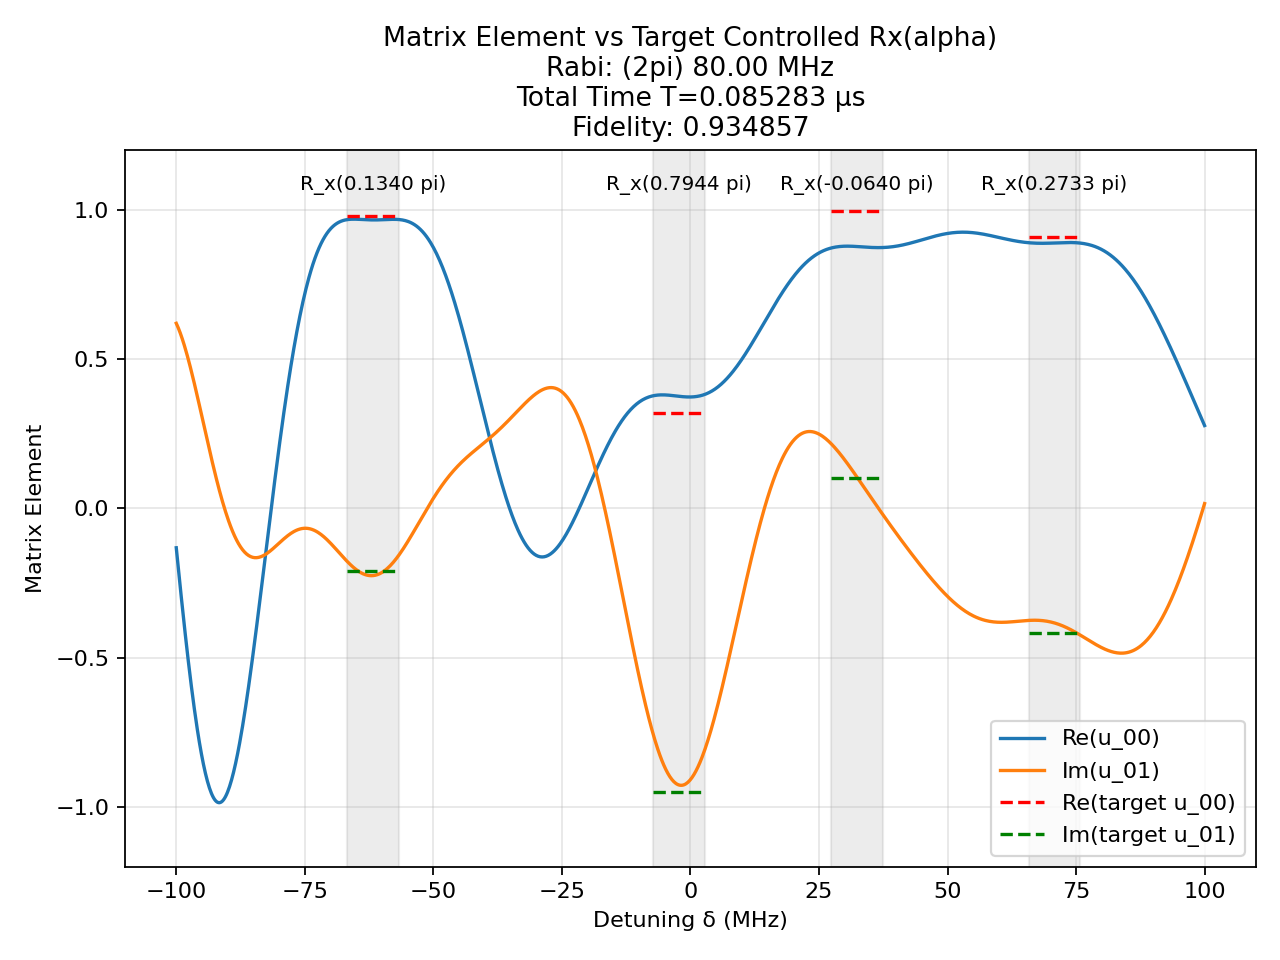

Source data for this figure (header and first rows):
t (us), H_x (2pi MHz), H_z (2pi MHz)
0.001589, -80.0, 0.0
0.00125, 0.0, 100.0
6.953730617111617e-05, 80.0, 0.0
0.00125, 0.0, 100.0
0.001816, 80.0, 0.0
0.00125, 0.0, 100.0
0.002147, -80.0, 0.0
0.00125, 0.0, 100.0
0.002188, 80.0, 0.0
0.00125, 0.0, 100.0
0.001002, -80.0, 0.0
0.00125, 0.0, 100.0
7.737843573046549e-05, 80.0, 0.0
0.00125, 0.0, 100.0
0.001599, 80.0, 0.0
0.00125, 0.0, 100.0
0.001459, 80.0, 0.0
0.00125, 0.0, 100.0
0.001493, -80.0, 0.0
0.00125, 0.0, 100.0
0.004057, -80.0, 0.0
0.00125, 0.0, 100.0
0.0024, 80.0, 0.0
0.00125, 0.0, 100.0
0.001614, -80.0, 0.0
0.00125, 0.0, 100.0
0.0009818, -80.0, 0.0
0.00125, 0.0, 100.0
0.0009345, 80.0, 0.0
0.00125, 0.0, 100.0
0.001666, 80.0, 0.0
0.00125, 0.0, 100.0
0.0006903, 80.0, 0.0
0.00125, 0.0, 100.0
0.001244, -80.0, 0.0
0.00125, 0.0, 100.0
0.004035, 80.0, 0.0
0.00125, 0.0, 100.0
0.0005695, -80.0, 0.0
0.00125, 0.0, 100.0
0.002339, 80.0, 0.0
0.00125, 0.0, 100.0
0.001963, -80.0, 0.0
0.00125, 0.0, 100.0
0.0021, -80.0, 0.0
0.00125, 0.0, 100.0
0.001219, -80.0, 0.0
0.00125, 0.0, 100.0
9.154868176387364e-05, 80.0, 0.0
0.00125, 0.0, 100.0
0.0006023, -80.0, 0.0
0.00125, 0.0, 100.0
0.002028, -80.0, 0.0
0.00125, 0.0, 100.0
0.000301, 80.0, 0.0
0.00125, 0.0, 100.0
0.0009002, -80.0, 0.0
0.00125, 0.0, 100.0
0.002109, 80.0, 0.0
0.00125, 0.0, 100.0
... 1 more rows
